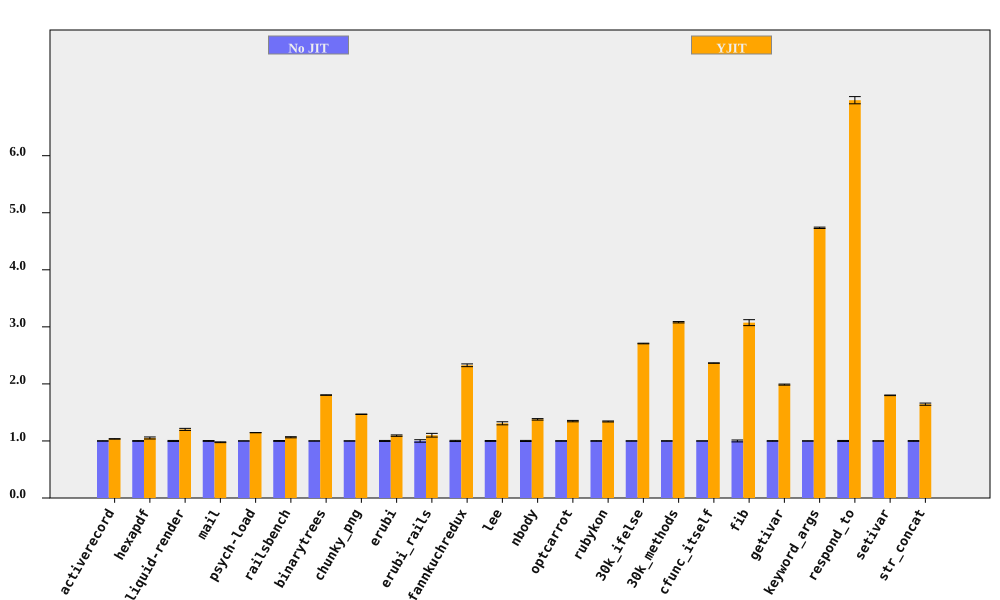

Source data for this figure (header and first rows):
bench, No JIT (ms), No JIT RSD, YJIT (ms), YJIT RSD, YJIT spd, YJIT spd RSD, % in YJIT
activerecord, 381.3, 0.3136, 368.1, 0.162, 1.036, 0.353, 85.36
hexapdf, 8170, 0.6218, 7765, 1.57, 1.052, 1.689, 85.35
liquid-render, 554.9, 0.8687, 461.4, 1.227, 1.203, 1.503, 85.52
mail, 477.3, 0.6891, 488.3, 0.1324, 0.9774, 0.7017, 98.27
psych-load, 7848, 0.1077, 6851, 0.05908, 1.146, 0.1228, 80.02
railsbench, 7561, 0.7226, 7100, 0.5814, 1.065, 0.9275, 84.84
binarytrees, 1004, 0.1876, 556.3, 0.1244, 1.804, 0.2251, 100
chunky_png, 2399, 0.1657, 1634, 0.18, 1.468, 0.2447, 99.95
erubi, 855.4, 0.8865, 782.3, 0.6816, 1.094, 1.118, 100
erubi_rails, 66.03, 2.149, 60.02, 2.053, 1.1, 2.973, 84.78
fannkuchredux, 13784, 1.011, 5925, 0.2318, 2.326, 1.037, 100
lee, 3232, 0.7147, 2469, 1.913, 1.309, 2.043, 99.97
nbody, 279.2, 0.9385, 202.5, 0.08048, 1.379, 0.942, 100
optcarrot, 18013, 0.4489, 13365, 0.7782, 1.348, 0.8984, 96.18
rubykon, 34483, 0.4805, 25704, 0.4447, 1.342, 0.6547, 99.89
30k_ifelse, 7127, 0.1983, 2632, 0.03187, 2.708, 0.2009, 100
30k_methods, 18485, 0.3837, 6000, 0.04881, 3.081, 0.3867, 100
cfunc_itself, 269.9, 0.04416, 114.1, 0.1503, 2.365, 0.1567, 100
fib, 613.2, 1.657, 199.5, 0.3609, 3.074, 1.696, 100
getivar, 253.5, 0.4736, 127.6, 0.006211, 1.987, 0.4736, 100
keyword_args, 720.7, 0.2238, 152.2, 0.1142, 4.736, 0.2513, 100
respond_to, 695.7, 0.8651, 99.77, 0.2636, 6.973, 0.9044, 100
setivar, 221.8, 0.2839, 123.3, 0.04533, 1.8, 0.2875, 100
str_concat, 170.6, 0.6209, 103.7, 0.9843, 1.645, 1.164, 99.86
